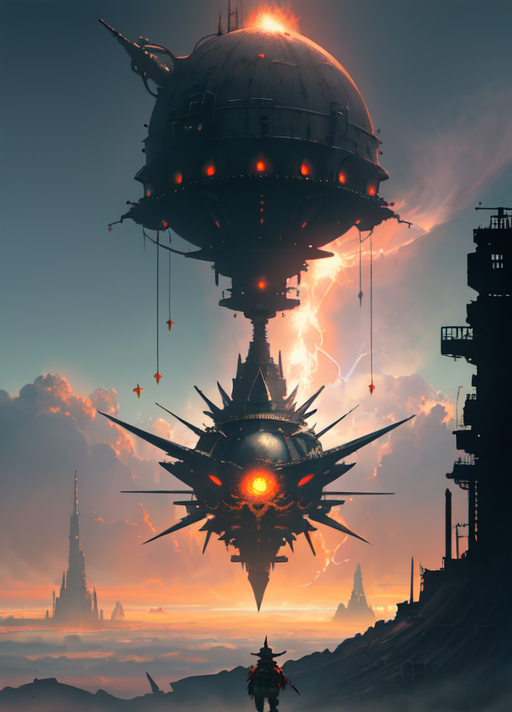
Generation parameters embedded in this image by AUTOMATIC1111 Stable Diffusion web UI or a fork of it (Forge, ...) (PNG 'parameters' text chunk):
bomb from final fantasy , full body, in frame,by Yoshitaka Amano,Dave Rapoza,Zdzisław Beksiński,artstation,HD,4k,Cinematic,dramtic,sci-fi,vivid,cinematic lighting,backlight,
Negative prompt: bad anatomy, bad hands, bad feet, bad arms, bad legs, bad torso, bad face, missing fingers, fused fingers, cropped, worst quality, low quality, normal quality, high quality, jpeg artifacts, blurry, motion blur, noise, distortion, text
Steps: 150, Sampler: Euler a, CFG scale: 7, Seed: 4261851265, Size: 512x712, Model hash: 54ef3e3610, Model: meinamix_meinaV11, Version: v1.5.1